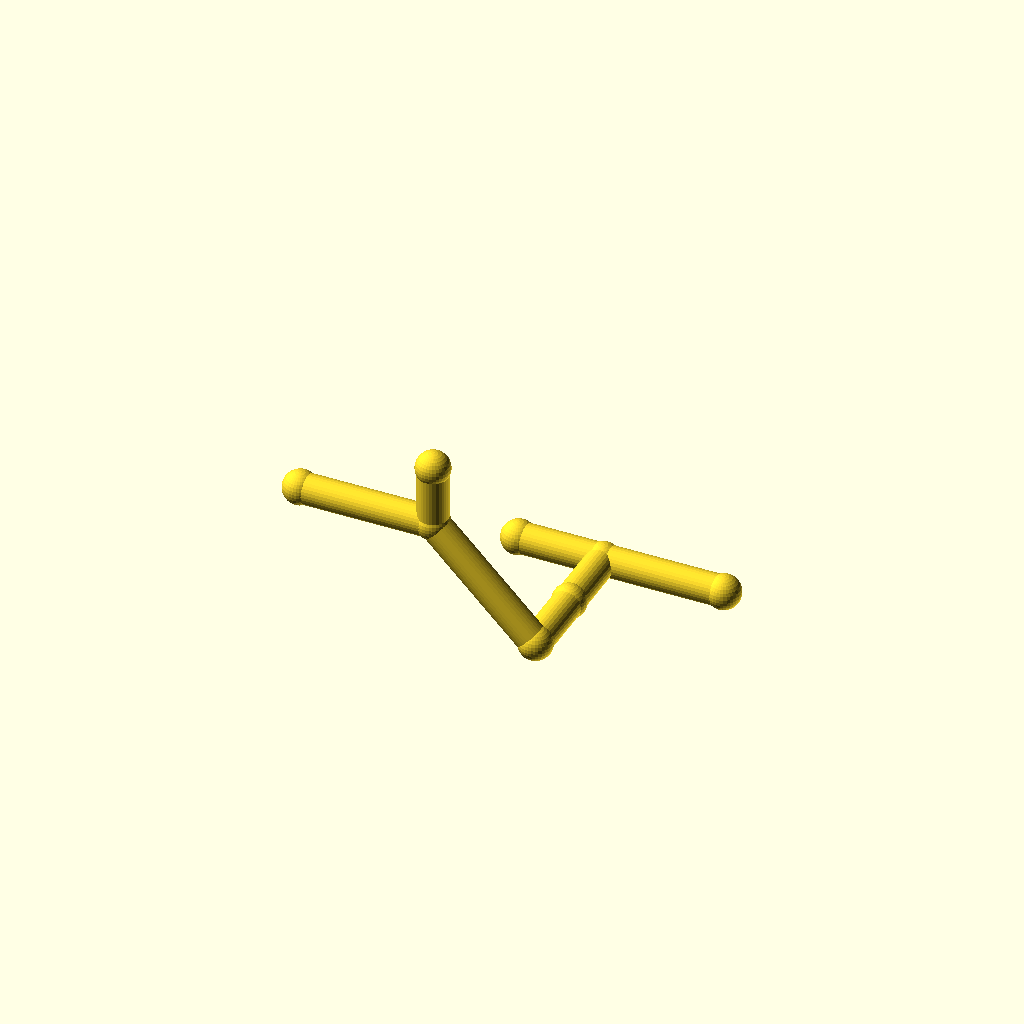
Cell 1: rendered with the file's own defaults.
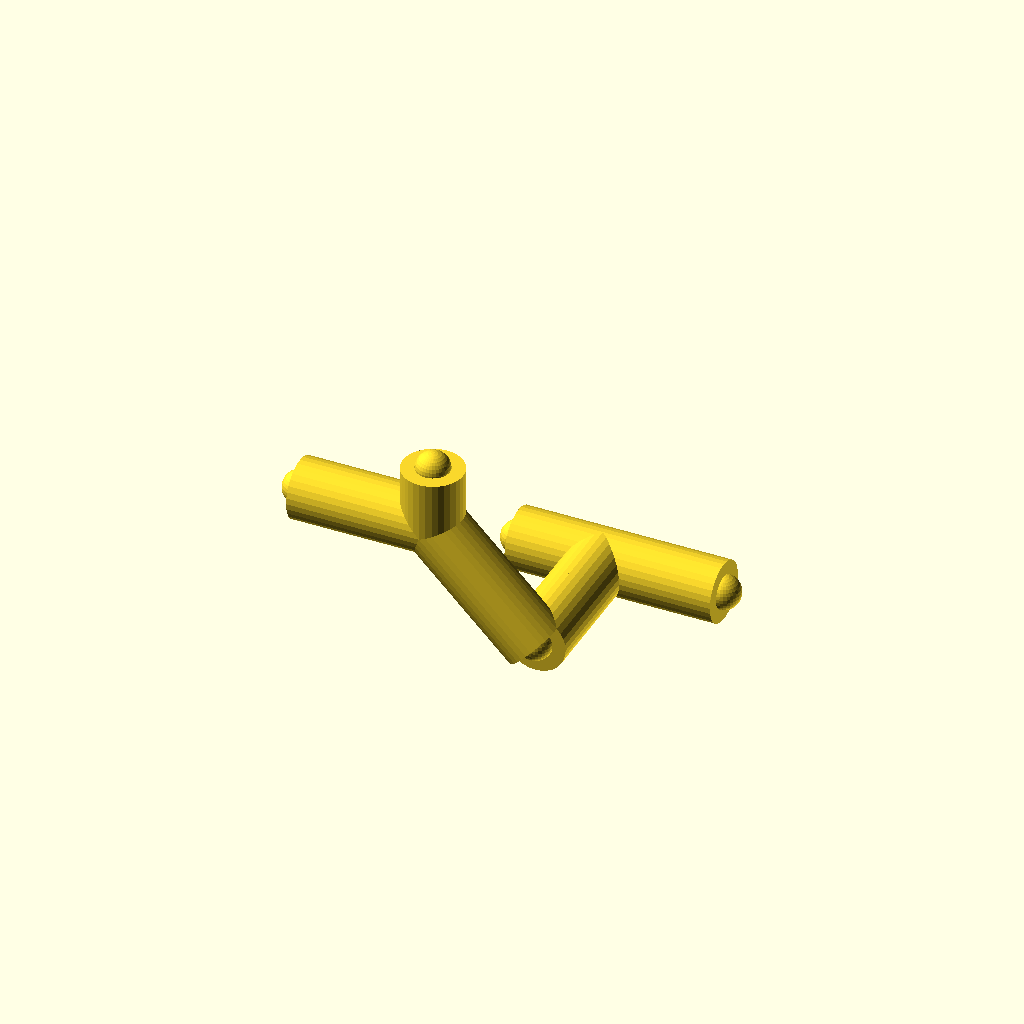
Cell 2: pipe_r = 10 (everything else at default).
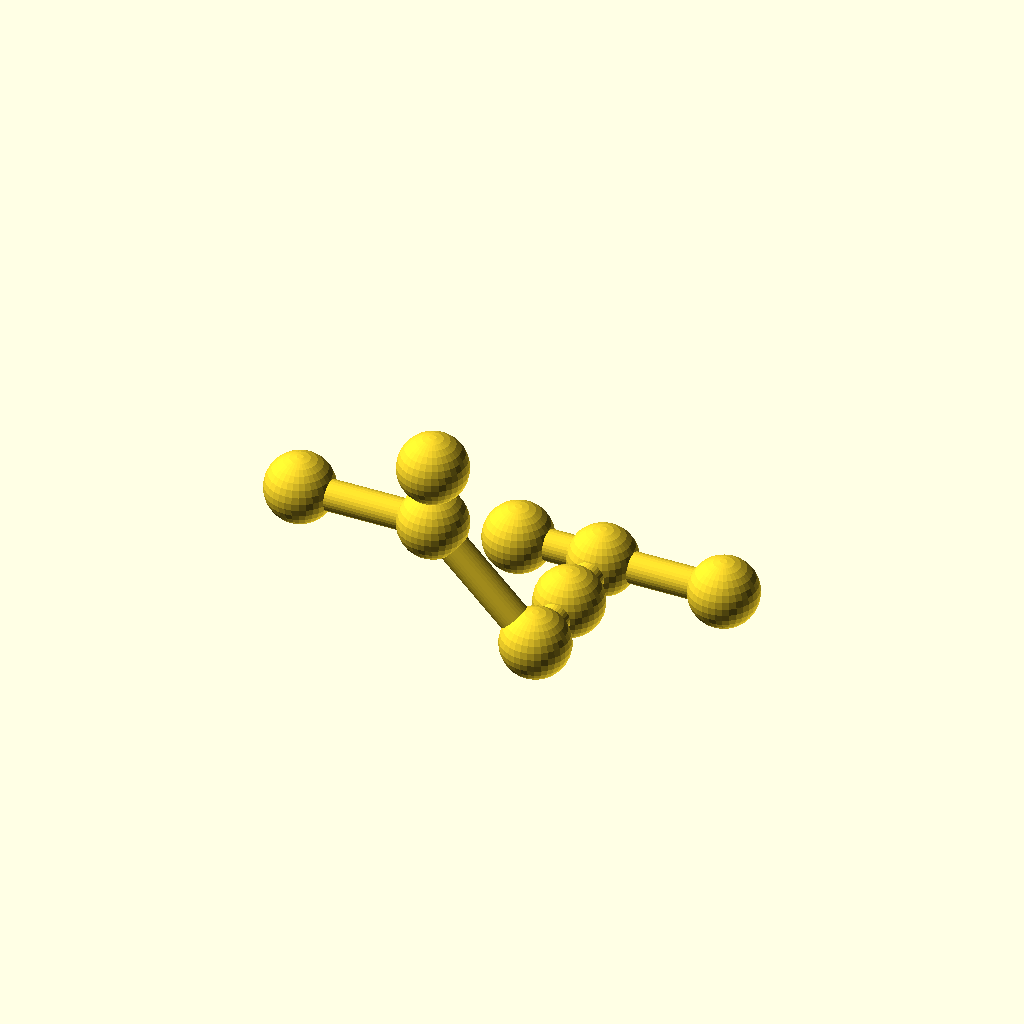
Cell 3 — collar_r set to 11.2, the other parameters unchanged.
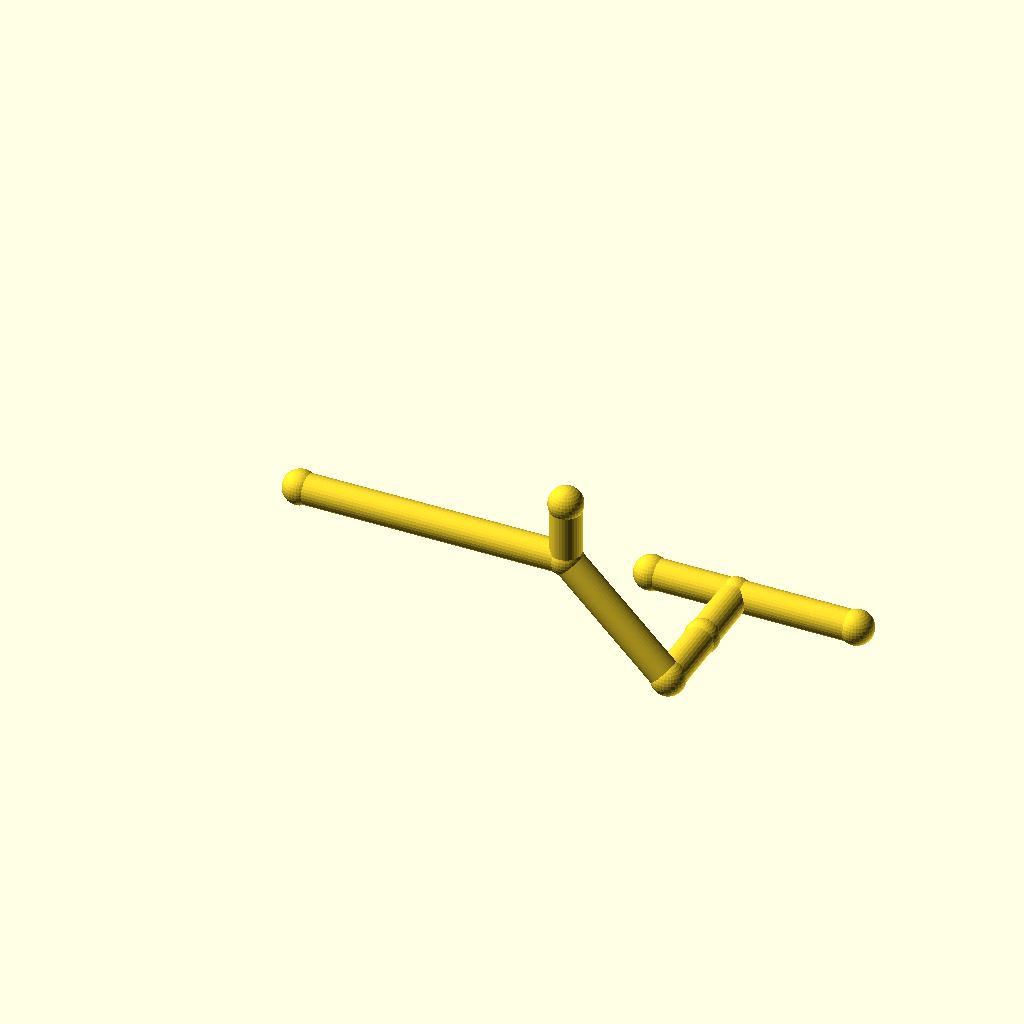
Cell 4 — leg_1 set to 88, the other parameters unchanged.
One fixed orthographic camera (rotation 55°, 0°, 25°; colour scheme Cornfield) for every cell.
Source of the model, optional_data/data/wire2/piperoutes/scene_0056.scad:
$fn = 32;

// ----------------------------------------------------------------------
// Pipe route
// ----------------------------------------------------------------------

// --- parameters (mm) ---
pipe_r = 5;               // pipe radius
collar_r = 5.6;           // joint collar radius
turn_90 = 90;             // right-angle elbow, degrees
turn_45 = 45;             // diagonal elbow angle, degrees
leg_1 = 44;               // length of pipe segment 1
leg_2 = 48;               // length of pipe segment 2
leg_3 = 48;               // length of pipe segment 3
leg_4 = 40;               // length of pipe segment 4
segments = 4;             // number of straight pipe segments
stub_2 = 24;              // branch stub length at node 2
stub_1 = 20;              // branch stub length at node 1
stub_3 = 28;              // branch stub length at node 3

bbox_x = (leg_1 + leg_2 / sqrt(2) + leg_4) - (0) + 2 * collar_r;  // overall X, joints included
bbox_y = (leg_3) - (0) + 2 * collar_r;  // overall Y, joints included
bbox_z = (stub_1) - (-leg_2 / sqrt(2)) + 2 * collar_r;  // overall Z, joints included
pipe_d = 2 * pipe_r;  // pipe outer diameter
collar_d = 2 * collar_r;  // collar diameter
p0 = [0, 0, 0];
p1 = p0 + [1, 0, 0] * leg_1;
p2 = p1 + [1 / sqrt(2), 0, -1 / sqrt(2)] * leg_2;
p3 = p2 + [0, 1, 0] * leg_3;
p4 = p3 + [1, 0, 0] * leg_4;
b2 = p2 + [0, 1, 0] * stub_2;
b1 = p1 + [0, 0, 1] * stub_1;
b3 = p3 + [-1, 0, 0] * stub_3;
nodes = [p0, p1, p2, p3, p4, b2, b1, b3];

module member(a, b, r) {
  /* round stock from joint a to joint b, ends buried in the joint balls */
  d = b - a;
  length = norm(d);
  translate(a) rotate([0, acos(d[2] / length), atan2(d[1], d[0])])
    cylinder(h = length, r = r);
}

module joint(p, r) {
  /* ball at the joint centre, fatter than every member meeting there */
  translate(p) sphere(r = r);
}

/* members - each call is one graph edge */
member(nodes[0], nodes[1], pipe_r);
member(nodes[1], nodes[2], pipe_r);
member(nodes[2], nodes[3], pipe_r);
member(nodes[3], nodes[4], pipe_r);
member(nodes[2], nodes[5], pipe_r);
member(nodes[1], nodes[6], pipe_r);
member(nodes[3], nodes[7], pipe_r);

/* joint balls */
for (p = nodes) joint(p, collar_r);
Parameter table extracted from the source (name, type, default, range or options):
pipe_r: number, default 5
collar_r: number, default 5.6
turn_90: number, default 90
turn_45: number, default 45
leg_1: number, default 44
leg_2: number, default 48
leg_3: number, default 48
leg_4: number, default 40
segments: number, default 4
stub_2: number, default 24
stub_1: number, default 20
stub_3: number, default 28
p0: vector, default [0, 0, 0]
